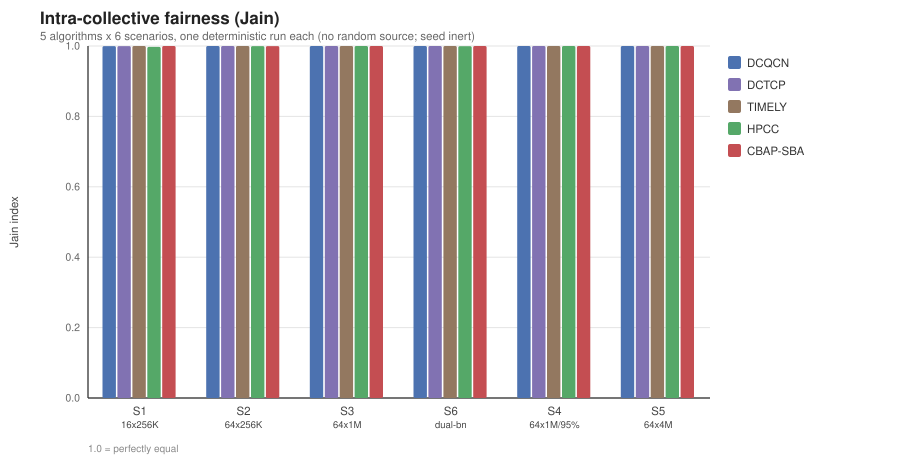

The table this chart was drawn from, first rows:
scenario, algorithm, metric, value, unit
s1, DCQCN, incast_fairness_jain, 0.9998, Jain index
s1, DCTCP, incast_fairness_jain, 0.9998, Jain index
s1, TIMELY, incast_fairness_jain, 0.9999, Jain index
s1, HPCC, incast_fairness_jain, 0.9975, Jain index
s1, CBAP-SBA, incast_fairness_jain, 1, Jain index
s2, DCQCN, incast_fairness_jain, 0.9999, Jain index
s2, DCTCP, incast_fairness_jain, 0.9999, Jain index
s2, TIMELY, incast_fairness_jain, 0.9999, Jain index
s2, HPCC, incast_fairness_jain, 0.9997, Jain index
s2, CBAP-SBA, incast_fairness_jain, 0.9998, Jain index
s3, DCQCN, incast_fairness_jain, 1, Jain index
s3, DCTCP, incast_fairness_jain, 1, Jain index
s3, TIMELY, incast_fairness_jain, 1, Jain index
s3, HPCC, incast_fairness_jain, 0.9999, Jain index
s3, CBAP-SBA, incast_fairness_jain, 1, Jain index
s6, DCQCN, incast_fairness_jain, 0.9999, Jain index
s6, DCTCP, incast_fairness_jain, 0.9999, Jain index
s6, TIMELY, incast_fairness_jain, 0.9999, Jain index
s6, HPCC, incast_fairness_jain, 0.9995, Jain index
s6, CBAP-SBA, incast_fairness_jain, 1, Jain index
s4, DCQCN, incast_fairness_jain, 1, Jain index
s4, DCTCP, incast_fairness_jain, 1, Jain index
s4, TIMELY, incast_fairness_jain, 1, Jain index
s4, HPCC, incast_fairness_jain, 0.9999, Jain index
s4, CBAP-SBA, incast_fairness_jain, 1, Jain index
s5, DCQCN, incast_fairness_jain, 1, Jain index
s5, DCTCP, incast_fairness_jain, 1, Jain index
s5, TIMELY, incast_fairness_jain, 1, Jain index
s5, HPCC, incast_fairness_jain, 1, Jain index
s5, CBAP-SBA, incast_fairness_jain, 1, Jain index
